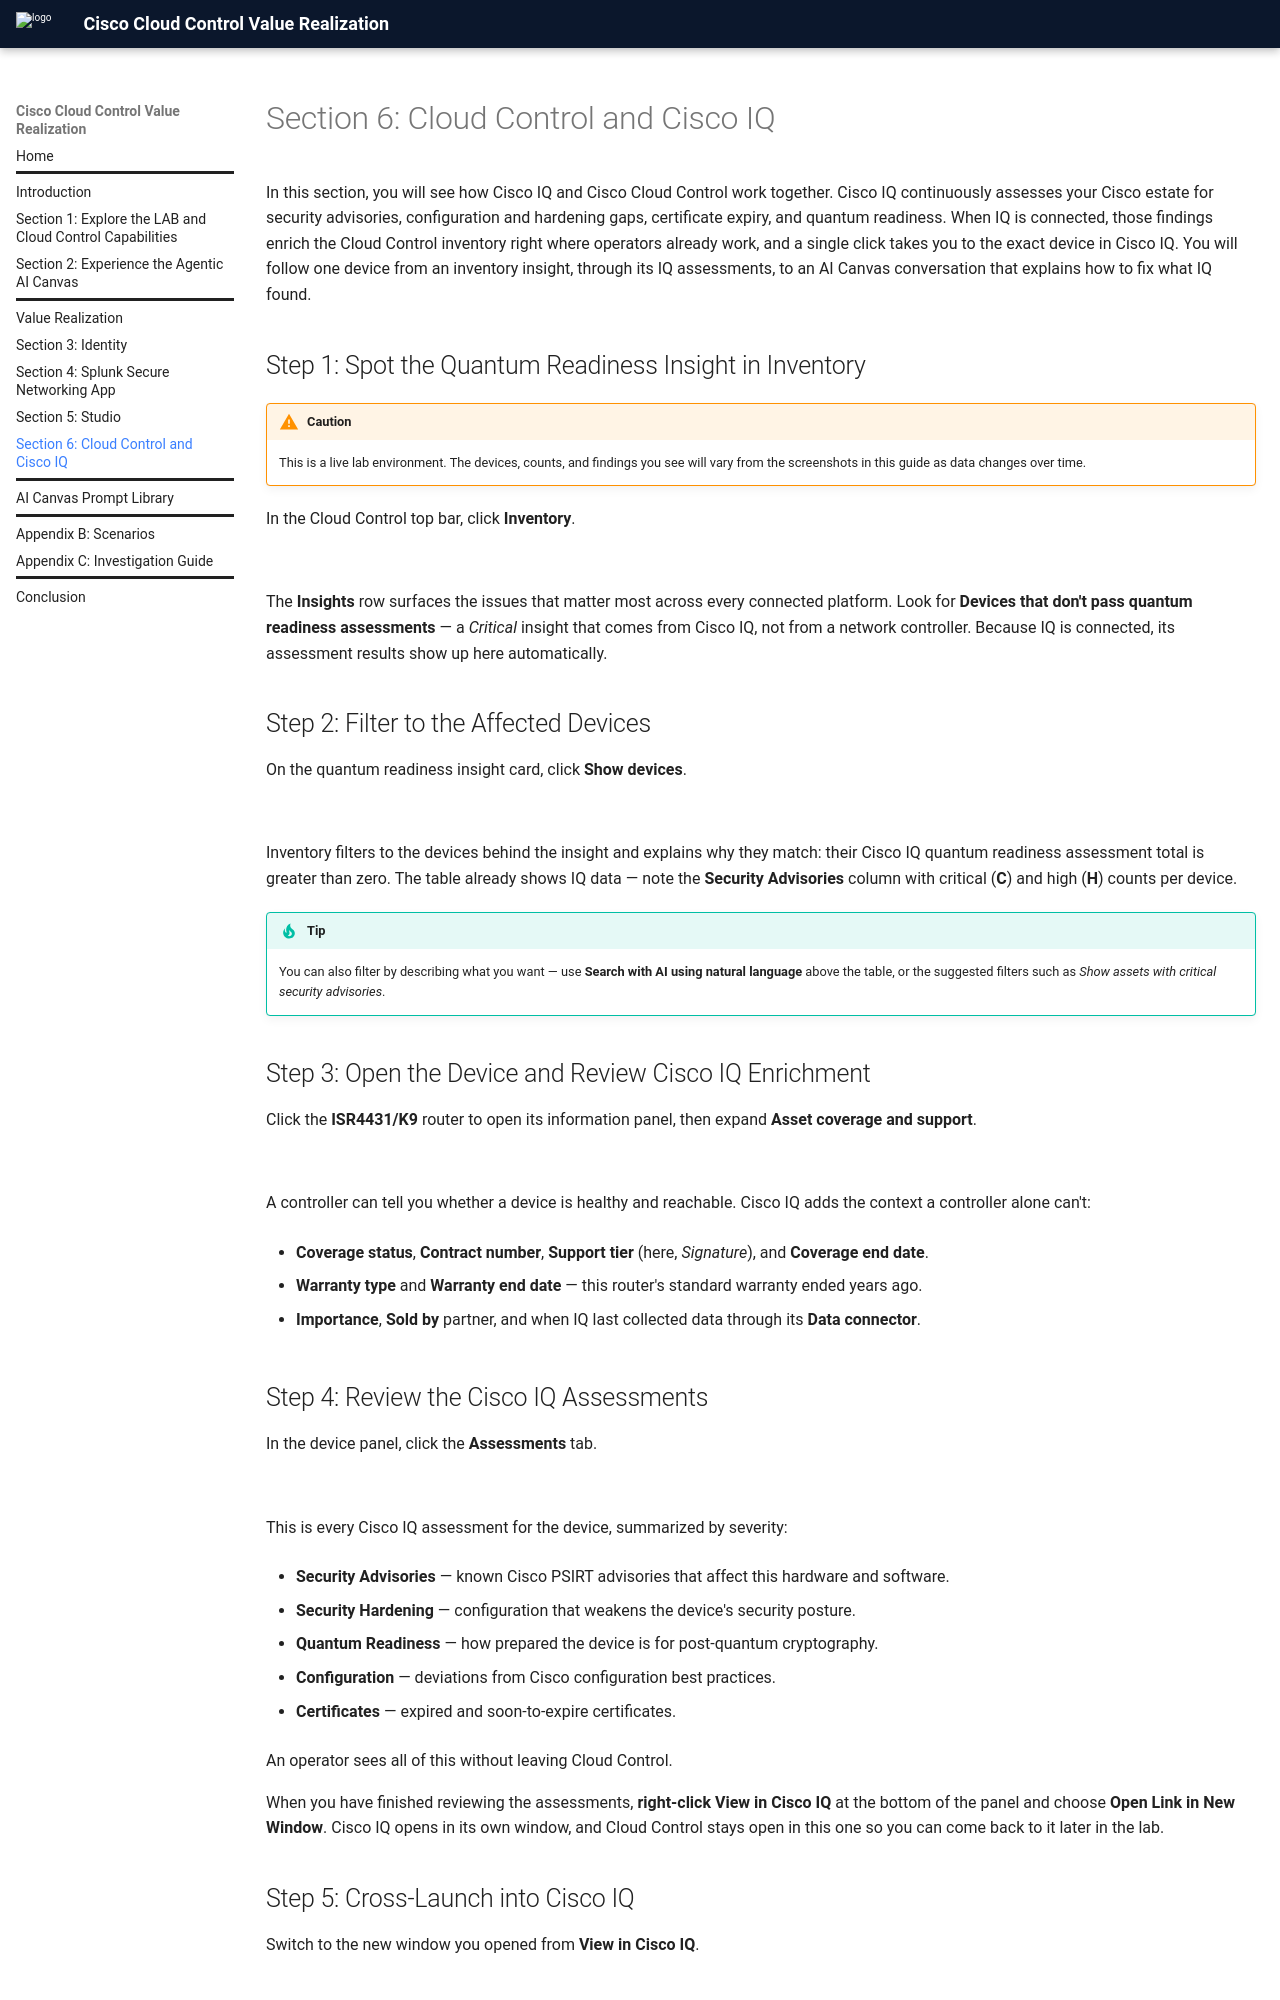

repository: mokuma56/tedcn24-01-fy27 · page: section-6-cloud-control-and-cisco-iq/index.html · generator: mkdocs

# Section 6: Cloud Control and Cisco IQ

In this section, you will see how Cisco IQ and Cisco Cloud Control work together. Cisco IQ continuously assesses your Cisco estate for security advisories, configuration and hardening gaps, certificate expiry, and quantum readiness. When IQ is connected, those findings enrich the Cloud Control inventory right where operators already work, and a single click takes you to the exact device in Cisco IQ. You will follow one device from an inventory insight, through its IQ assessments, to an AI Canvas conversation that explains how to fix what IQ found.

## Step 1: Spot the Quantum Readiness Insight in Inventory



!!! warning "Caution"
    This is a live lab environment. The devices, counts, and findings you see will vary from the screenshots in this guide as data changes over time.

In the Cloud Control top bar, click **Inventory**.

![](../screenshots/iq-inventory.png)

The **Insights** row surfaces the issues that matter most across every connected platform. Look for **Devices that don't pass quantum readiness assessments** — a *Critical* insight that comes from Cisco IQ, not from a network controller. Because IQ is connected, its assessment results show up here automatically.

## Step 2: Filter to the Affected Devices



On the quantum readiness insight card, click **Show devices**.

![](../screenshots/iq-quantum-devices.png)

Inventory filters to the devices behind the insight and explains why they match: their Cisco IQ quantum readiness assessment total is greater than zero. The table already shows IQ data — note the **Security Advisories** column with critical (**C**) and high (**H**) counts per device.

!!! tip "Tip"
    You can also filter by describing what you want — use **Search with AI using natural language** above the table, or the suggested filters such as *Show assets with critical security advisories*.

## Step 3: Open the Device and Review Cisco IQ Enrichment



Click the **ISR4431/K9** router to open its information panel, then expand **Asset coverage and support**.

![](../screenshots/iq-device-coverage.png)

A controller can tell you whether a device is healthy and reachable. Cisco IQ adds the context a controller alone can't:

- **Coverage status**, **Contract number**, **Support tier** (here, *Signature*), and **Coverage end date**.

- **Warranty type** and **Warranty end date** — this router's standard warranty ended years ago.

- **Importance**, **Sold by** partner, and when IQ last collected data through its **Data connector**.

## Step 4: Review the Cisco IQ Assessments



In the device panel, click the **Assessments** tab.

![](../screenshots/iq-device-assessments.png)

This is every Cisco IQ assessment for the device, summarized by severity:

- **Security Advisories** — known Cisco PSIRT advisories that affect this hardware and software.

- **Security Hardening** — configuration that weakens the device's security posture.

- **Quantum Readiness** — how prepared the device is for post-quantum cryptography.

- **Configuration** — deviations from Cisco configuration best practices.

- **Certificates** — expired and soon-to-expire certificates.

An operator sees all of this without leaving Cloud Control.

When you have finished reviewing the assessments, **right-click** **View in Cisco IQ** at the bottom of the panel and choose **Open Link in New Window**. Cisco IQ opens in its own window, and Cloud Control stays open in this one so you can come back to it later in the lab.
